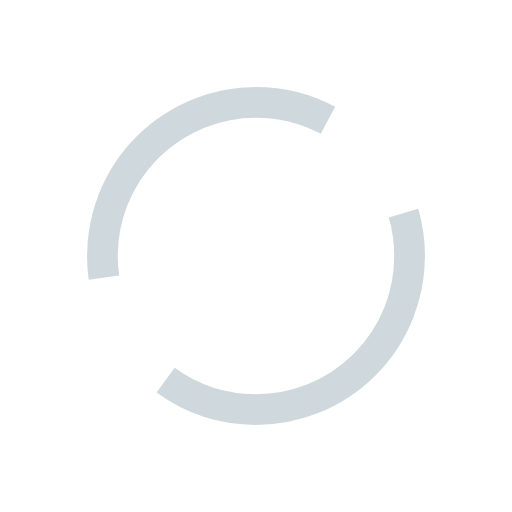
t = 0.00 s
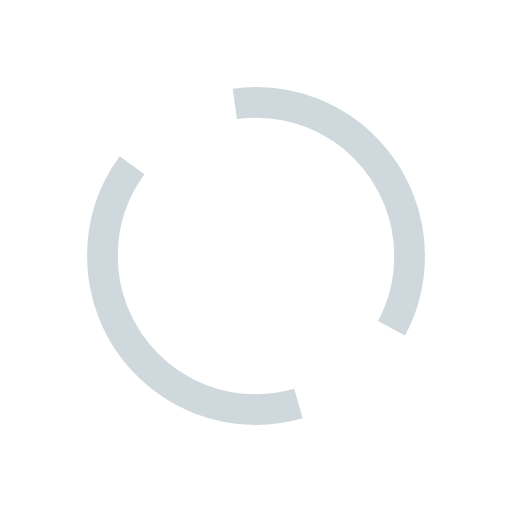
t = 0.10 s
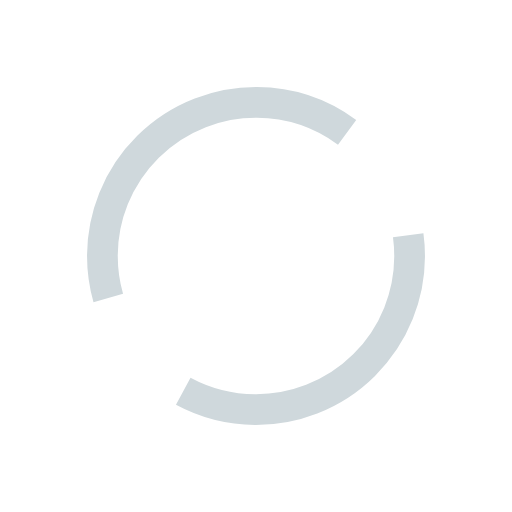
t = 0.20 s
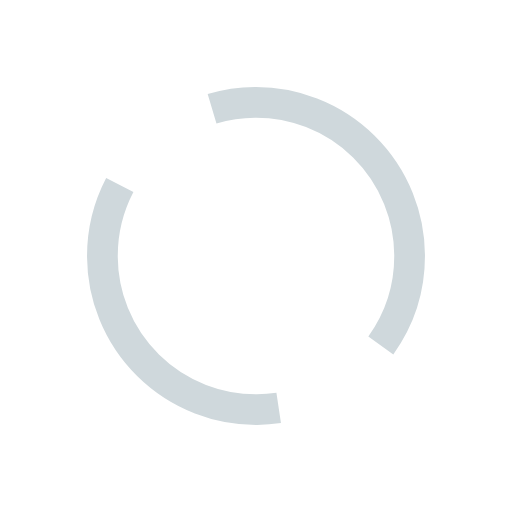
t = 0.30 s

The animated SVG that drew these frames (rendered in a browser with its animation timeline set to each time). Animation: 1 SMIL element (animateTransform=1); one cycle of 0.40 s, repeats indefinitely.

<?xml version="1.0" encoding="utf-8"?>
<svg xmlns="http://www.w3.org/2000/svg" xmlns:xlink="http://www.w3.org/1999/xlink" style="margin: auto; background: none; display: block; shape-rendering: auto;" width="60px" height="60px" viewBox="0 0 100 100" preserveAspectRatio="xMidYMid">
<circle cx="50" cy="50" fill="none" stroke="#CFD8DC" stroke-width="6" r="30" stroke-dasharray="65.97344572538566 23.991148575128552" transform="rotate(140.279 50 50)">
  <animateTransform attributeName="transform" type="rotate" repeatCount="indefinite" dur="0.3952569169960475s" values="0 50 50;360 50 50" keyTimes="0;1"></animateTransform>
</circle>
<!-- [ldio] generated by https://loading.io/ --></svg>
